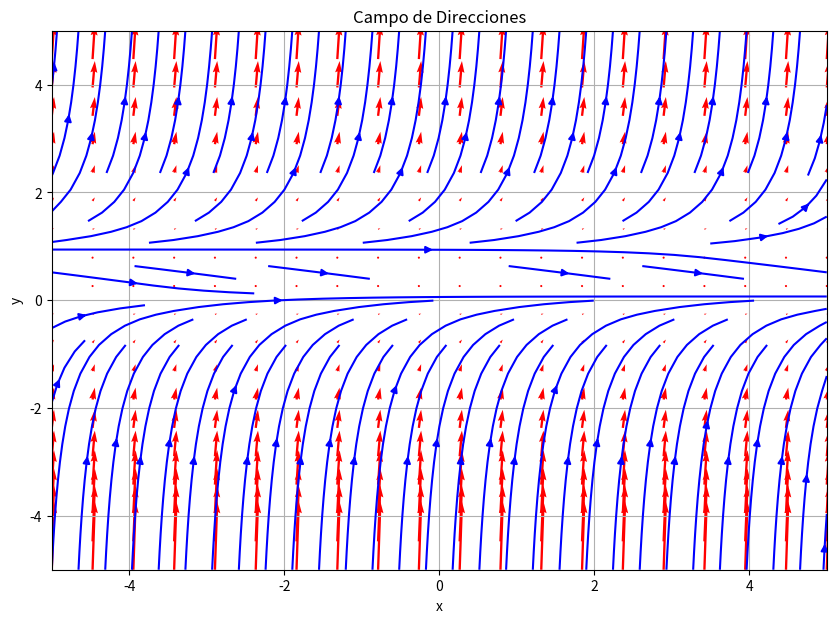
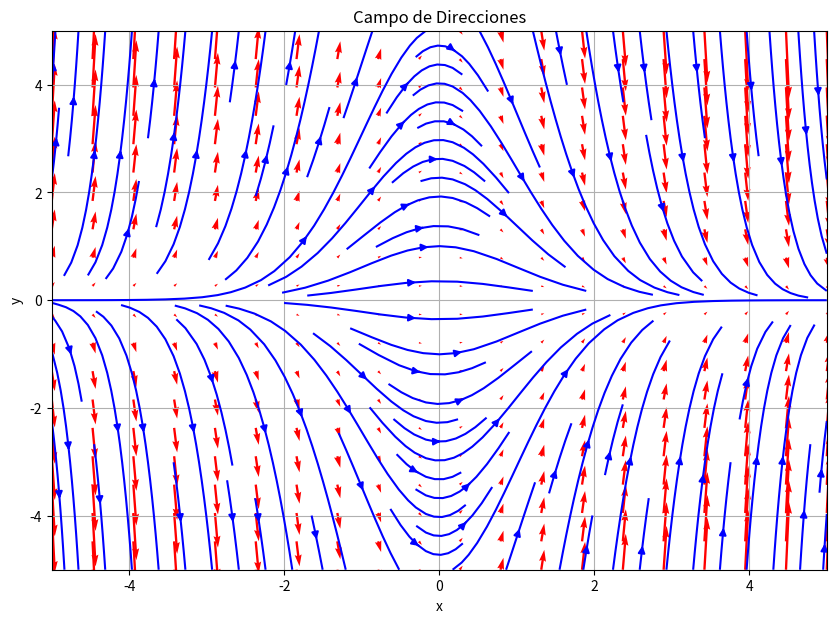

These charts were generated, in order, by the following Python code:
import numpy as np
import matplotlib.pyplot as plt

def plot_direction_field(f, xmin, xmax, ymin, ymax, xstep, ystep, unitary=False, plot_streamlines=False):
    """
    Plots the direction field associated with a first-order differential equation dy/dx = f(x, y).
    
    Parameters:
        f (function): The function f(x, y) representing the differential equation.
        xmin (float): Minimum value of x for the plot.
        xmax (float): Maximum value of x for the plot.
        ymin (float): Minimum value of y for the plot.
        ymax (float): Maximum value of y for the plot.
        xstep (float): Step size for x-axis.
        ystep (float): Step size for y-axis.
        unitary (bool): If True, plots the unitary vector field. Defaults to False.
        plot_streamlines (bool): If True, plots the streamlines (solution curves). Defaults to False.
    
    Returns:
        None: Displays the plot.
    """
    x = np.linspace(xmin, xmax, int((xmax - xmin) / xstep))
    y = np.linspace(ymin, ymax, int((ymax - ymin) / ystep))
    X, Y = np.meshgrid(x, y)
    U = np.ones_like(X)
    V = f(X, Y)
    
    if unitary:
        N = np.sqrt(U**2 + V**2)
        U = U / N
        V = V / N
    
    plt.figure(figsize=(10, 7))
    plt.quiver(X, Y, U, V, color='r')
    
    if plot_streamlines:
        plt.streamplot(X, Y, U, V, color='b')
    
    plt.xlim(xmin, xmax)
    plt.ylim(ymin, ymax)
    plt.xlabel('x')
    plt.ylabel('y')
    plt.title('Campo de Direcciones')
    plt.grid(True)
    plt.show()

# Ejemplo 3: Campo de direcciones para dy/dx = y^2 - y
def f1(x, y):
    return y**2 - y

plot_direction_field(f1, xmin=-5, xmax=5, ymin=-5, ymax=5, xstep=0.5, ystep=0.5, unitary=False, plot_streamlines=True)

def f2(x, y):
    return -x*y

plot_direction_field(f2, xmin=-5, xmax=5, ymin=-5, ymax=5, xstep=0.5, ystep=0.5, unitary=False, plot_streamlines=True)
